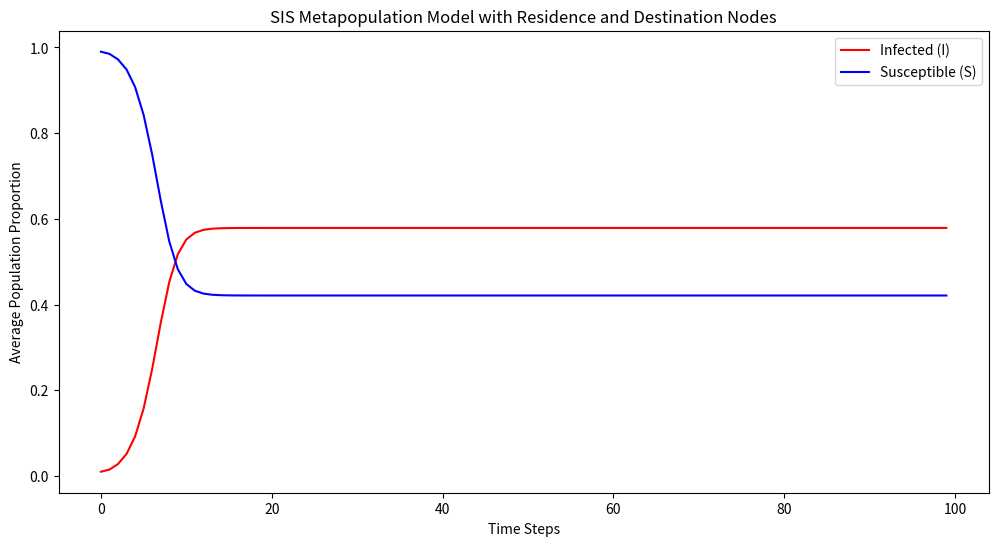

Write the Python code that produced this figure.
import networkx as nx
import numpy as np
import matplotlib.pyplot as plt
import random

# 设置随机种子以确保结果可复现
np.random.seed(42)
random.seed(42)

# 生成小世界网络
N = 50
k = 4
p_rewire = 0.1
G = nx.watts_strogatz_graph(N, k, p_rewire)

# 将30个节点设为Residence，20个节点设为Destination
residence_count = 30
destination_count = 20

# 随机分配节点类型
node_types = np.random.choice(['Residence', 'Destination'], size=N, p=[0.6, 0.4])

# 为节点添加类型属性
for i in range(N):
    G.nodes[i]['type'] = node_types[i]

# 生成每个子种群的网络并计算平均度
residence_size = 100
destination_size = 50
subpopulations = {}
average_degrees = np.zeros(N)

for i in range(N):
    if G.nodes[i]['type'] == 'Residence':
        subgraph = nx.erdos_renyi_graph(residence_size, 0.1)
    else:
        subgraph = nx.complete_graph(destination_size)
    subpopulations[i] = subgraph
    average_degrees[i] = np.mean([d for n, d in subgraph.degree()])

# 初始化感染状态
initial_infected_density = 0.01
rho = np.zeros(N)
for i in range(N):
   rho[i] = initial_infected_density 
    # if G.nodes[i]['type'] == 'Residence':
    #     rho[i] = initial_infected_density

# 定义传染率和恢复率
beta = 0.1
mu = 0.1
p_move = 0.1

# 定义邻接矩阵
W = nx.adjacency_matrix(G).toarray()

# 计算C矩阵
def calculate_C_matrix(W):
    N = W.shape[0]
    C = np.zeros_like(W, dtype=float)
    for i in range(N):
        row_sum = np.sum(W[i, :])
        if row_sum > 0:
            C[i, :] = W[i, :] / row_sum
    return C

C = calculate_C_matrix(W)

# 计算n_k_to_j矩阵
def get_n_k_to_j(n, p, C):
    N = len(n)
    n_k_to_j = np.zeros((N, N))
    for j in range(N):
        for k in range(N):
            if k == j:
                n_k_to_j[k, j] = (1 - p) * n[j]
            else:
                n_k_to_j[k, j] = p * C[k, j] * n[k]
    return n_k_to_j

# 设置子种群大小
n = np.zeros(N)
for i in range(N):
    if G.nodes[i]['type'] == 'Residence':
        n[i] = residence_size
    else:
        n[i] = destination_size

# 初始化感染历史记录
steps = 100
rho_history = np.zeros((steps, N))

# 初始化居住点i的感染率R_i和目的地感染率D_i的合集P_i
# R_i = np.zeros(residence_count)
# D_i = np.zeros(destination_count)
P_i = np.zeros(N)

# 更新居住点感染率 +更新目的地感染率
def update_P_i(rho, p_move, n_k_to_j, C):
    for i in range(N):
        if G.nodes[i]['type'] == 'Residence':
            P_i[i] = 1 - (1 - beta) ** ((1 - p_move) * average_degrees[i] * rho[i] +
                                         np.sum([p_move * C[j, i] * average_degrees[j] * rho[j] for j in range(N)]))
        else: 
            # P_i[i] = 1 - (1 - beta) ** (np.sum([n_k_to_j[k, i] * rho[k] for k in range(N)]))
            P_i[i] = 1 - (1 - beta) **((1 - p_move) * n[i] * rho[i] +
                                         np.sum([p_move * C[j, i] * n[j] * rho[j] for j in range(N)]))

    return P_i


for t in range(steps):
    rho_history[t, :] = rho
    new_rho = np.zeros(N)
    n_k_to_j = get_n_k_to_j(n, p_move, C)
    P_i = update_P_i(rho, p_move, n_k_to_j, C)
    
    for i in range(N):
        if G.nodes[i]['type'] == 'Residence':
            Pi_effective = (1 - p_move) * P_i[i] + p_move * np.sum([C[i, j] * P_i[j] for j in range(N)])

            new_rho[i] = (1 - mu) * rho[i] + (1 - rho[i]) * Pi_effective
    
    rho = new_rho

# 计算平均感染比例
I_avg = np.mean(rho_history, axis=1)
S_avg = 1 - I_avg

# 绘制结果
plt.figure(figsize=(12, 6))
plt.plot(range(steps), I_avg, label="Infected (I)", color='red')
plt.plot(range(steps), S_avg, label="Susceptible (S)", color='blue')
plt.xlabel("Time Steps")
plt.ylabel("Average Population Proportion")
plt.title("SIS Metapopulation Model with Residence and Destination Nodes")
plt.legend()
plt.show()
